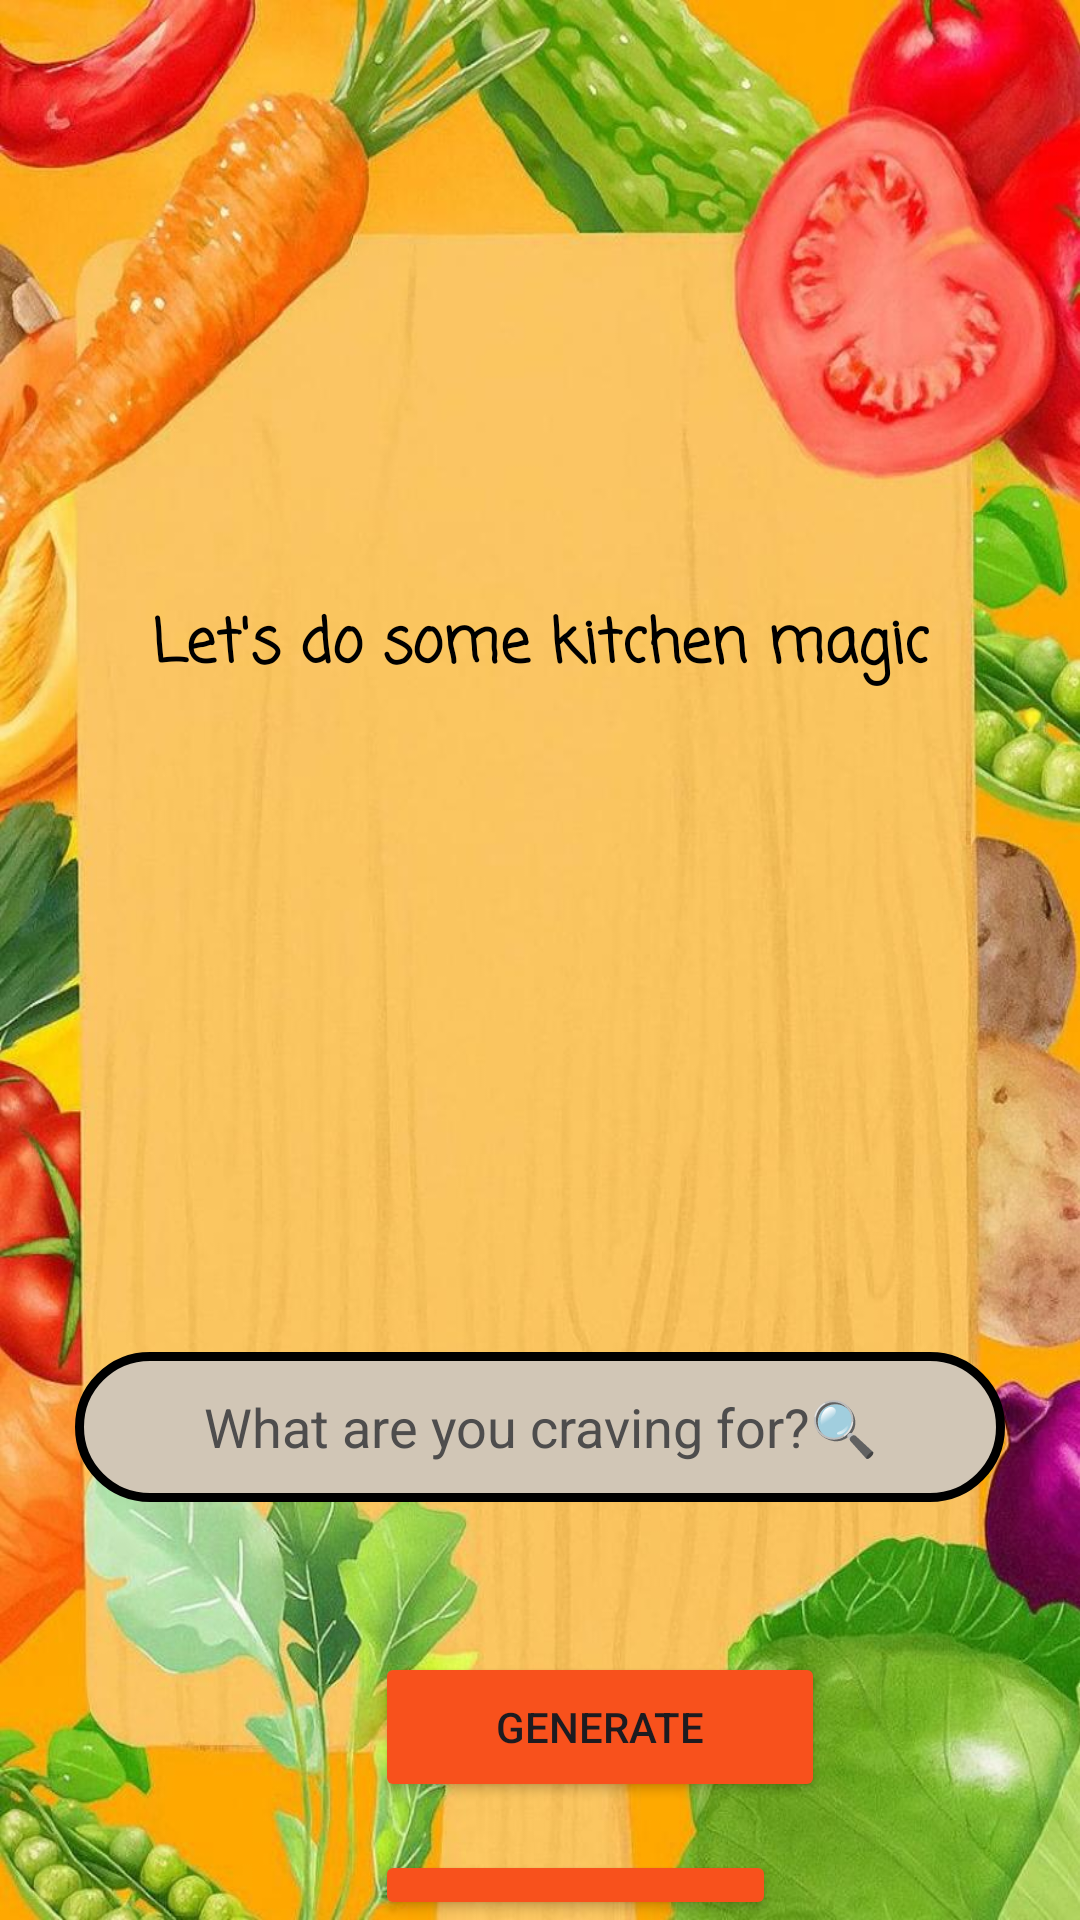

Reconstruct the res/layout file that produces this screen, plus the resources it refers to.
<!-- AndroidManifest.xml: application theme Theme.Reciperegis -->
<!-- res/layout/activity_vege2.xml -->
<?xml version="1.0" encoding="utf-8"?>
<LinearLayout xmlns:android="http://schemas.android.com/apk/res/android"
    xmlns:app="http://schemas.android.com/apk/res-auto"
    xmlns:tools="http://schemas.android.com/tools"
    android:layout_width="match_parent"
    android:layout_height="match_parent"
        android:orientation="vertical"
        android:background="@drawable/vege"
        tools:context=".vegeActivity2">
    <TextView
        android:id="@+id/recipeView"
        android:layout_marginTop="200sp"
        android:gravity="center"
        android:layout_width="match_parent"
        android:layout_height="wrap_content"
        android:text="Let's do some kitchen magic"
        android:textStyle="bold"
        android:textSize="20sp"
        android:textColor="#000"
        android:fontFamily="casual"/>
    <RelativeLayout
        android:layout_width="match_parent"
        android:layout_height="wrap_content"
        android:orientation="horizontal"
        android:layout_marginTop="60sp">
    <EditText
        android:id="@+id/e1"
        android:textColor="#000"
        android:gravity="center"
        android:layout_centerHorizontal="true"
        android:layout_marginTop="160sp"
        android:layout_marginLeft="50sp"
        android:layout_width="350sp"
        android:layout_height="50sp"
        android:hint="What are you craving for?🔍"
        android:textColorHint="#4E4D4D"
        android:background="@drawable/editbox"
        />

    </RelativeLayout>
    <Button
        android:id="@+id/btngen"
        android:layout_width="150sp"
        android:layout_height="50sp"
        android:text="Generate"
        android:layout_marginTop="50sp"
        android:layout_marginLeft="125sp"
        android:backgroundTint="#F8511C"/>
    <Button
        android:layout_marginLeft="125sp"
        android:gravity="center"
        android:backgroundTint="#F8511C"
        android:id="@+id/btnSupercook"
        android:layout_width="wrap_content"
        android:layout_height="wrap_content"
        android:text="Try SuperCook"
        android:layout_below="@+id/btngen"
        android:layout_marginTop="16dp"
        android:layout_centerHorizontal="true"/>
    <TextView
        android:layout_marginTop="75sp"
        android:id="@+id/marquee"
        android:layout_width="match_parent"
        android:layout_height="wrap_content"
        android:scrollbars="horizontal"
        android:text="Tip: If you didn’t get a recipe using “Generate,” try “SuperCook” for more ideas based on your ingredients"
        android:textStyle="bold"
        android:textColor="#000"
        android:fontFamily="cursive"
        android:textSize="15sp"
        android:ellipsize="marquee"
        android:singleLine="true"
        android:scrollHorizontally="true"
        android:marqueeRepeatLimit="marquee_forever"
        android:focusable="true"
        android:focusableInTouchMode="true"/>


</LinearLayout>
<!-- resources referenced by this layout -->
<resources>
  <!-- drawable editbox (drawable) -->
  <?xml version="1.0" encoding="utf-8"?>
  <shape xmlns:android="http://schemas.android.com/apk/res/android">
      <stroke android:width="3sp" android:color="#000000" />
      <solid android:color="#D1C6B6"/>
      <corners android:radius="30sp" />
      <padding android:bottom="10sp" android:left="10sp" android:right="10sp"
          android:top="10sp"/>
  
  </shape>
  <!-- drawable vege: jpg bitmap (drawable, 115956 bytes) -->
  <style name="Theme.Reciperegis" parent="Base.Theme.Reciperegis" />
  <style name="Base.Theme.Reciperegis" parent="Theme.Material3.DayNight.NoActionBar">
          
          
      </style>
</resources>
